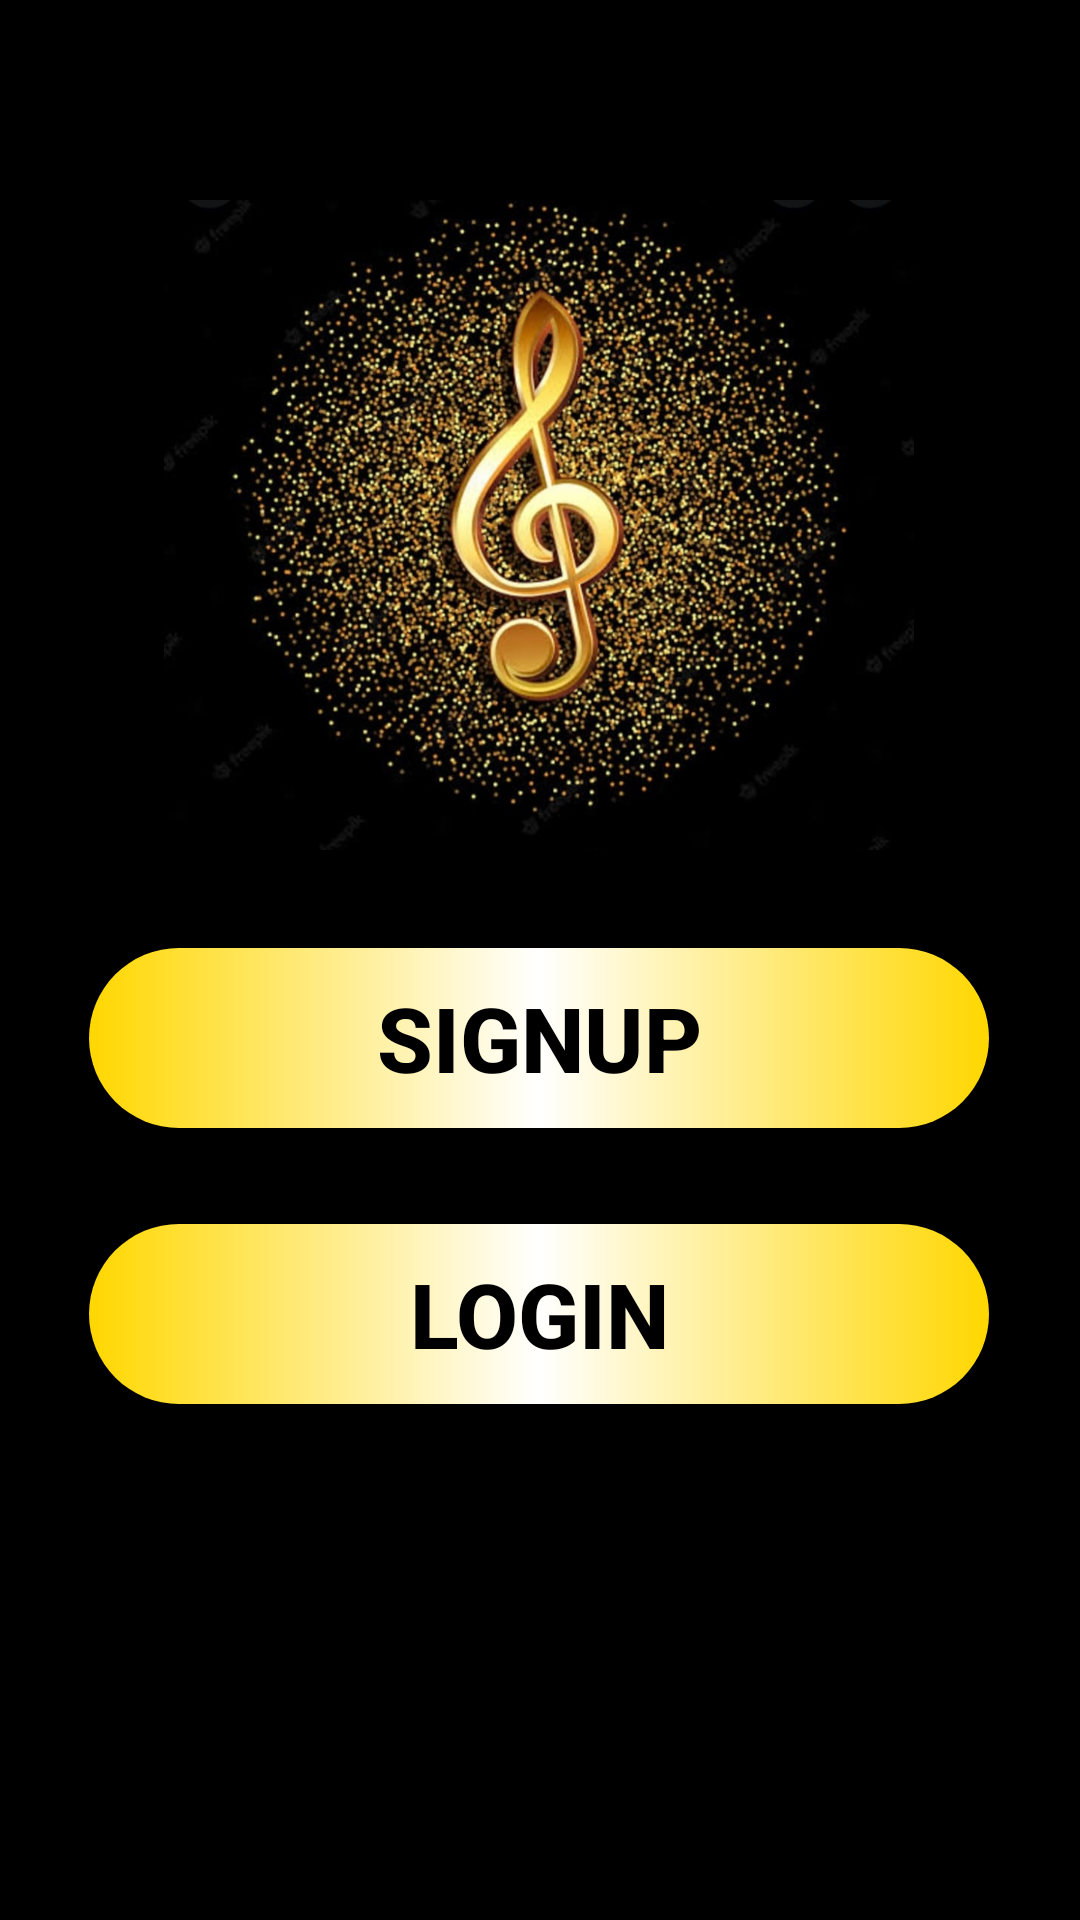

Write the Android layout XML for this screen, with the resource values it uses.
<!-- AndroidManifest.xml: application theme Theme.Esma3nii -->
<!-- res/layout/activity_start.xml -->
<?xml version="1.0" encoding="utf-8"?>
<androidx.constraintlayout.widget.ConstraintLayout xmlns:android="http://schemas.android.com/apk/res/android"
    xmlns:app="http://schemas.android.com/apk/res-auto"
    xmlns:tools="http://schemas.android.com/tools"
    android:layout_width="match_parent"
    android:layout_height="match_parent"
    android:background="@color/black"
    tools:context=".start">


    <TextView
        android:id="@+id/textView"
        android:layout_width="wrap_content"
        android:layout_height="wrap_content"
        android:layout_marginTop="7dp"
        android:layout_marginBottom="372dp"
        android:text="welcome"
        android:textColor="#ff1493"
        android:textSize="50dp"
        android:textStyle="bold"
        app:layout_constraintBottom_toBottomOf="parent"
        app:layout_constraintEnd_toEndOf="parent"
        app:layout_constraintStart_toStartOf="parent"
        app:layout_constraintTop_toBottomOf="@+id/imageView" />

    <Button
        android:id="@+id/signup"
        android:layout_width="300dp"
        android:layout_height="60dp"
        android:layout_marginBottom="264dp"
        android:background="@drawable/bt"
        android:text="signup"
        android:textColor="#000"
        android:textSize="30dp"
        android:textStyle="bold"
        app:layout_constraintBottom_toBottomOf="parent"
        app:layout_constraintEnd_toEndOf="parent"
        app:layout_constraintHorizontal_bias="0.495"
        app:layout_constraintStart_toStartOf="parent" />

    <Button
        android:id="@+id/login"
        android:layout_width="300dp"
        android:layout_height="60dp"
        android:layout_marginBottom="172dp"
        android:background="@drawable/bt"
        android:text="login"
        android:textColor="#000"
        android:textSize="30dp"
        android:textStyle="bold"
        app:layout_constraintBottom_toBottomOf="parent"
        app:layout_constraintEnd_toEndOf="parent"
        app:layout_constraintHorizontal_bias="0.495"
        app:layout_constraintStart_toStartOf="parent" />

    <ImageView
        android:id="@+id/imageView"
        android:layout_width="250dp"
        android:layout_height="250dp"
        android:layout_marginTop="50dp"
        app:layout_constraintEnd_toEndOf="parent"
        app:layout_constraintHorizontal_bias="0.496"
        app:layout_constraintStart_toStartOf="parent"
        app:layout_constraintTop_toTopOf="parent"
        app:srcCompat="@drawable/sing" />

</androidx.constraintlayout.widget.ConstraintLayout>
<!-- resources referenced by this layout -->
<resources>
  <color name="black">#FF000000</color>
  <!-- drawable bt (drawable) -->
  <?xml version="1.0" encoding="utf-8"?>
  <selector xmlns:android="http://schemas.android.com/apk/res/android">
  <item android:state_pressed="true">
      <shape android:shape="rectangle">
          <corners android:radius="50sp"/>
          <solid android:color="@color/white"/>
      </shape>
  </item>
  <item android:state_enabled="true">
      <shape android:shape="rectangle">
          <gradient android:startColor="#FFD700"
              android:centerColor="#FFF"
              android:endColor="#FFD700"/>
          <corners android:radius="50sp"/>
  
  
      </shape>
  </item>
  </selector>
  <!-- drawable sing: png bitmap (drawable, 132243 bytes) -->
  <style name="Theme.Esma3nii" parent="Theme.MaterialComponents.DayNight.DarkActionBar">
          
          <item name="colorPrimary">@color/purple_500</item>
          <item name="colorPrimaryVariant">@color/purple_700</item>
          <item name="colorOnPrimary">@color/white</item>
          
          <item name="colorSecondary">@color/teal_200</item>
          <item name="colorSecondaryVariant">@color/teal_700</item>
          <item name="colorOnSecondary">@color/black</item>
          
          <item name="android:statusBarColor" tools:targetApi="l">?attr/colorPrimaryVariant</item>
          
      </style>
  <color name="white">#FFFFFFFF</color>
  <color name="purple_500">#FF1493</color>
  <color name="purple_700">#FF3700B3</color>
  <color name="teal_200">#FF03DAC5</color>
  <color name="teal_700">#FF018786</color>
</resources>
